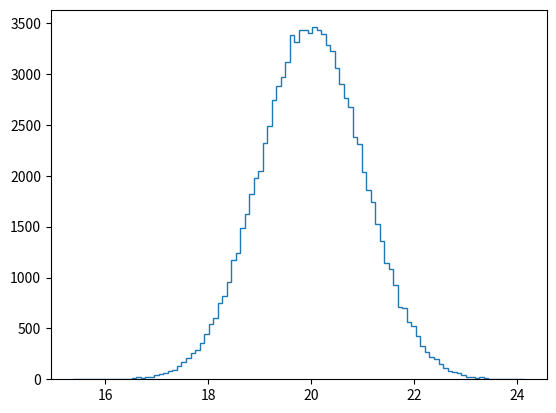

This figure's Python source: (Note: this script raises an exception after producing the figure.)
import numpy as np
import matplotlib.pyplot as plt

# Draw 100000 samples from Normal distribution with stds of interest: samples_std1, samples_std3, samples_std10
samples_std1 = np.random.normal(loc=20, scale=1, size=100000)
samples_std3 = np.random.normal(loc=20, scale=3, size=100000)
samples_std10 = np.random.normal(loc=20, scale=10, size=100000)

# Make histograms
plt.hist(samples_std1, normed=True, histtype='step', bins=100)
plt.hist(samples_std3, normed=True, histtype='step', bins=100)
plt.hist(samples_std10, normed=True, histtype='step', bins=100)

# Make a legend, set limits and show plot
_ = plt.legend(('std = 1', 'std = 3', 'std = 10'))
plt.ylim(-0.01, 0.42)
plt.show()


def ecdf(data):
    """Compute ECDF for a one-dimensional array of measurements."""
    # Number of data points: n
    n = len(data)

    # x-data for the ECDF: x
    x = np.sort(data)

    # y-data for the ECDF: y
    y = np.arange(1, n + 1) / n

    return x, y


# Generate CDFs
x_std1, y_std1 = ecdf(samples_std1)
x_std3, y_std3 = ecdf(samples_std3)
x_std10, y_std10 = ecdf(samples_std10)

# Plot CDFs
plt.plot(x_std1,y_std1, marker='.',linestyle='none')
plt.plot(x_std3,y_std3, marker='.',linestyle='none')
plt.plot(x_std10,y_std10, marker='.',linestyle='none')

# Make a legend and show the plot
_ = plt.legend(('std = 1', 'std = 3', 'std = 10'), loc='lower right')
plt.show()